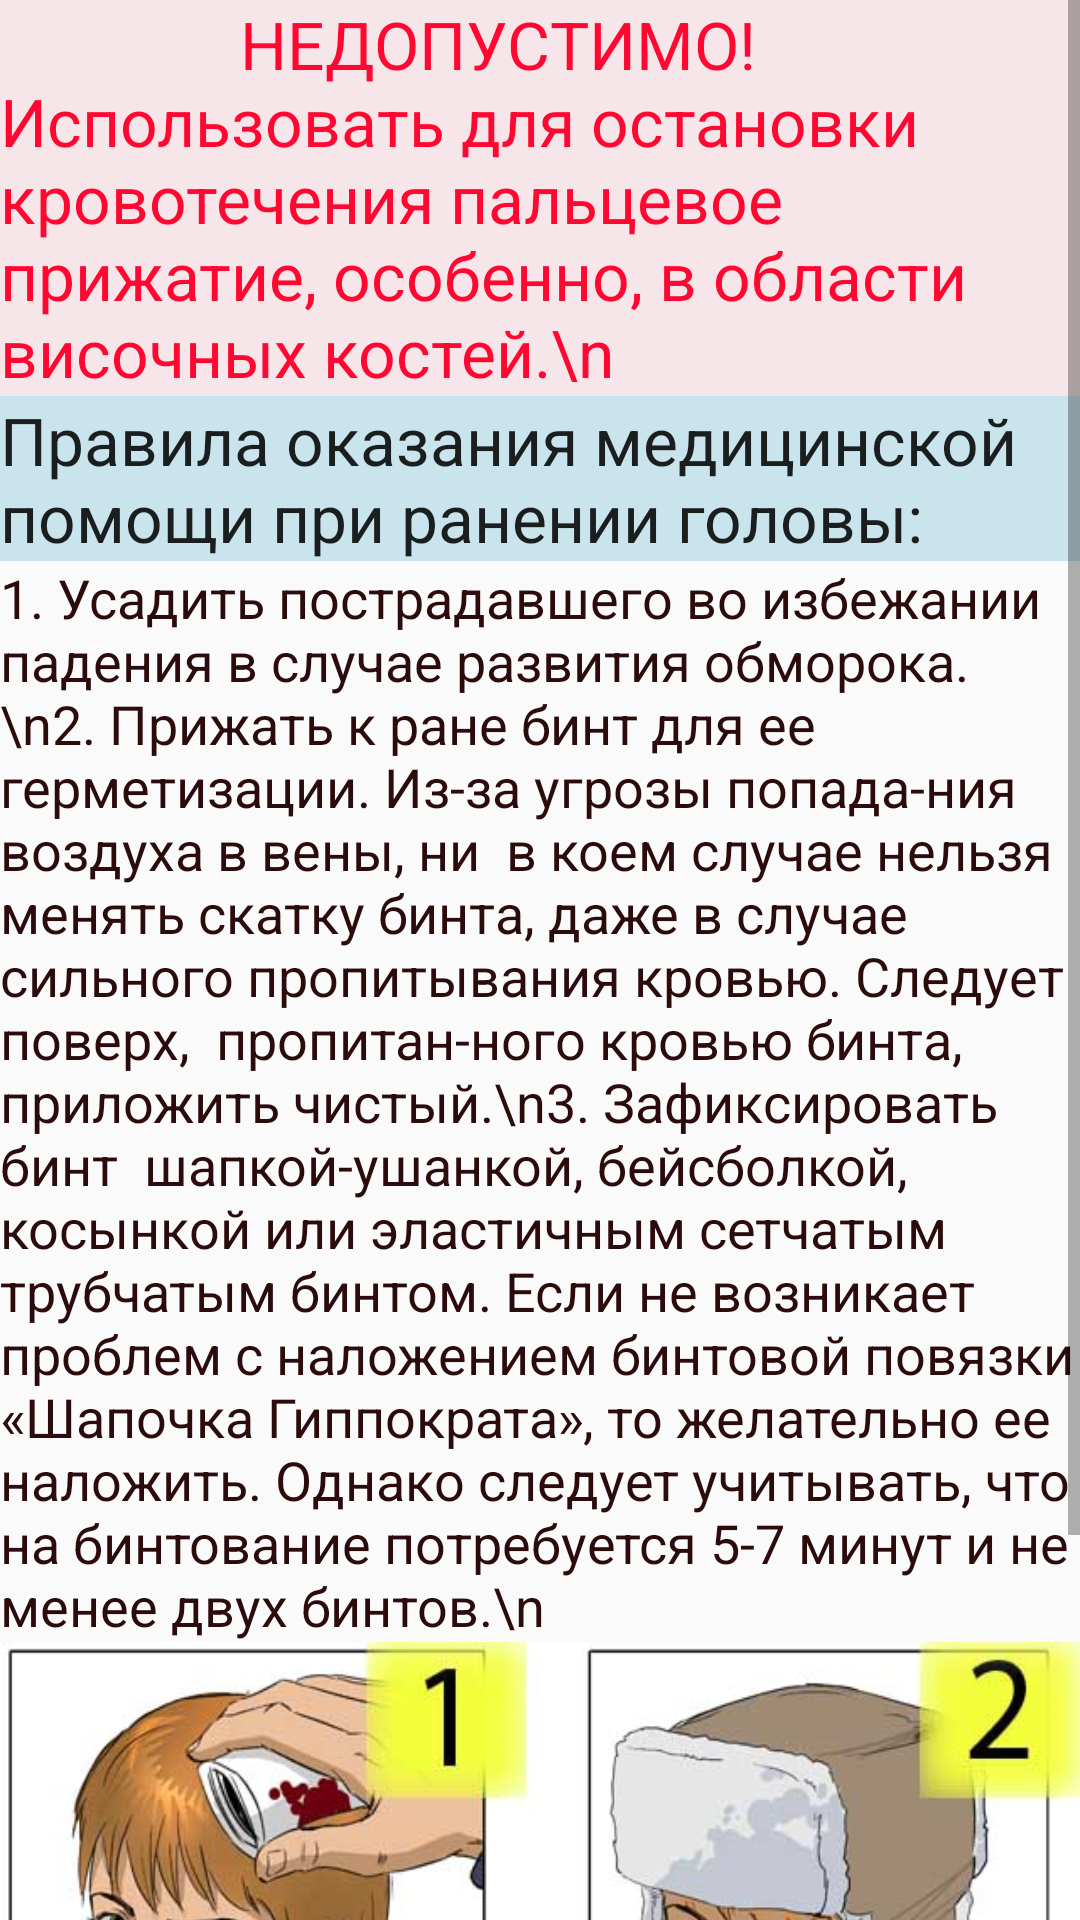

Android layout source for this screen:
<!-- AndroidManifest.xml: application theme AppTheme -->
<!-- res/layout/b3d_krovotech.xml -->
<?xml version="1.0" encoding="utf-8"?>
<ScrollView xmlns:android="http://schemas.android.com/apk/res/android"
    android:layout_width="fill_parent"
    android:layout_height="wrap_content" >

    <LinearLayout

        android:layout_width="fill_parent"
        android:layout_height="fill_parent"
        android:orientation="vertical"
        android:weightSum="1">

        <TextView
            android:layout_width="wrap_content"
            android:layout_height="wrap_content"
            android:textAppearance="?android:attr/textAppearanceLarge"
            android:text="               НЕДОПУСТИМО!                   Использовать для остановки кровотечения пальцевое прижатие, особенно, в области височных костей.\n"
            android:id="@+id/textView72"
            android:textColor="#ffff0731"
            android:background="#fff6e6e9" />

        <TextView
            android:layout_width="wrap_content"
            android:layout_height="wrap_content"
            android:textAppearance="?android:attr/textAppearanceLarge"
            android:text="Правила оказания медицинской помощи при ранении головы:"
            android:id="@+id/textView118"
            android:background="#ffc9e4ec" />

        <TextView
            android:layout_width="wrap_content"
            android:layout_height="wrap_content"
            android:textAppearance="?android:attr/textAppearanceMedium"
            android:text="1. Усадить пострадавшего во избежании падения в случае развития обморока.\n2. Прижать к ране бинт для ее герметизации. Из-за угрозы попада-ния воздуха в вены, ни  в коем случае нельзя менять скатку бинта, даже в случае  сильного пропитывания кровью. Следует поверх,  пропитан-ного кровью бинта, приложить чистый.\n3. Зафиксировать бинт  шапкой-ушанкой, бейсболкой, косынкой или эластичным сетчатым трубчатым бинтом. Если не возникает проблем с наложением бинтовой повязки «Шапочка Гиппократа», то желательно ее наложить. Однако следует учитывать, что на бинтование потребуется 5-7 минут и не менее двух бинтов.\n "
            android:id="@+id/textView73"
            android:textColor="#ff2b0b0b" />

        <ImageView
            android:layout_width="match_parent"
            android:layout_height="253dp"
            android:id="@+id/imageView19"
            android:src="@drawable/krovotech1"
            android:scaleType="fitXY" />
    </LinearLayout>


</ScrollView>
<!-- resources referenced by this layout -->
<resources>
  <!-- drawable krovotech1: png bitmap (drawable, 307033 bytes) -->
  <style name="AppTheme" parent="Theme.AppCompat.Light.DarkActionBar">
          
      </style>
</resources>
